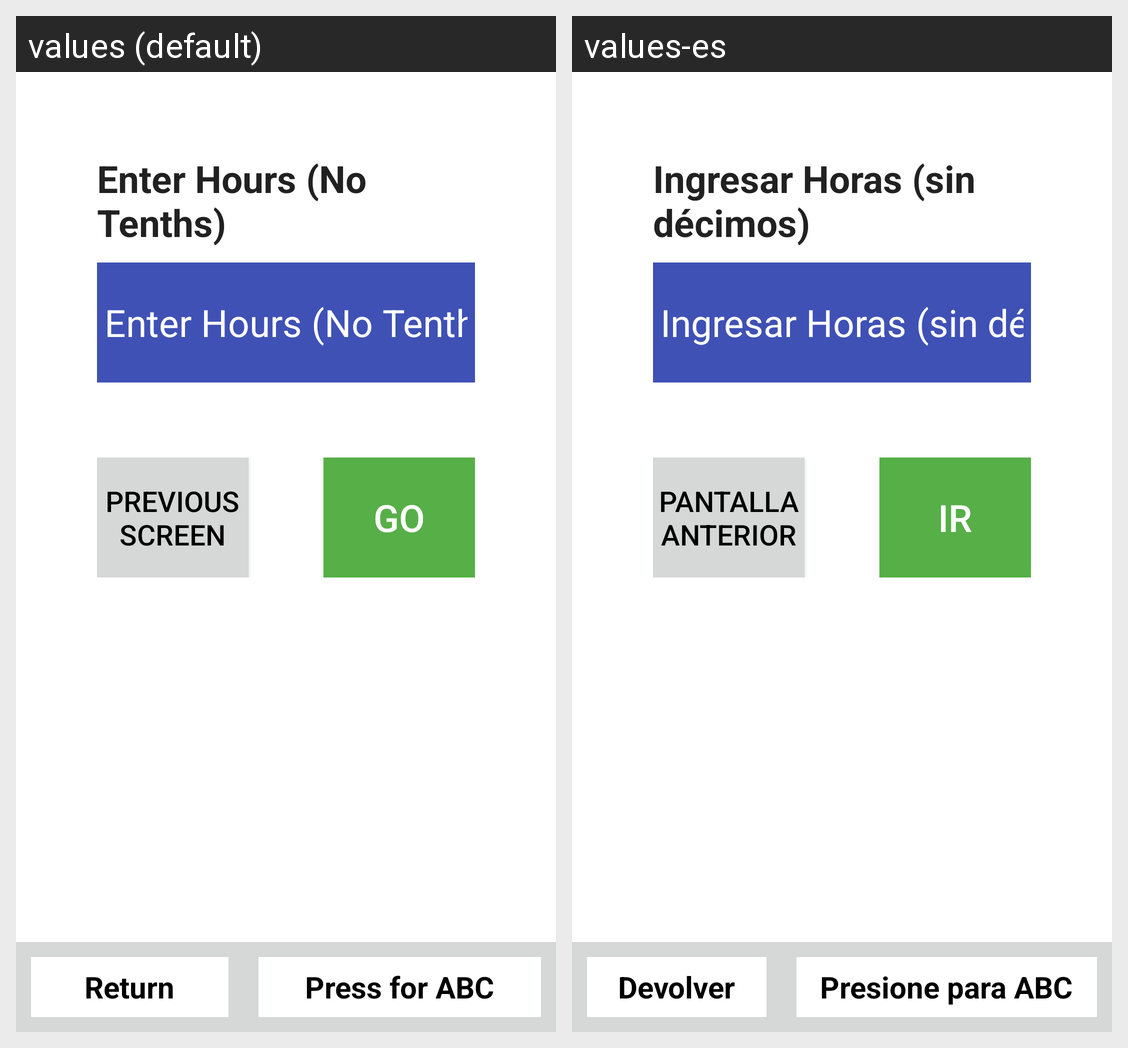

The same Android screen rendered under two of its app's locales, left to right. List the strings drawn on it with the default value and each locale's translation.
Android screen res/layout/activity_accept_hours_acitvity.xml rendered under 2 locales, left to right: values (default), values-es. Device: Nexus 5 (rendered at 1080×1920; each locale shown at half size, 540×960, under a caption strip naming it); theme AppTheme.
Strings drawn on this screen, with the default value and each locale's value (text and hints the layout hard-codes, and strings that could not be matched under every locale, appear in the picture but are not listed):

EnterHoursHeading
  values: Enter Hours (No Tenths)
  values-es: Ingresar Horas (sin décimos)

previousScreen
  values: Previous Screen
  values-es: Pantalla anterior

GO
  values: GO
  values-es: IR

ReturnBtn
  values: Return
  values-es: Devolver

PressForABC
  values: Press for ABC
  values-es: Presione para ABC
